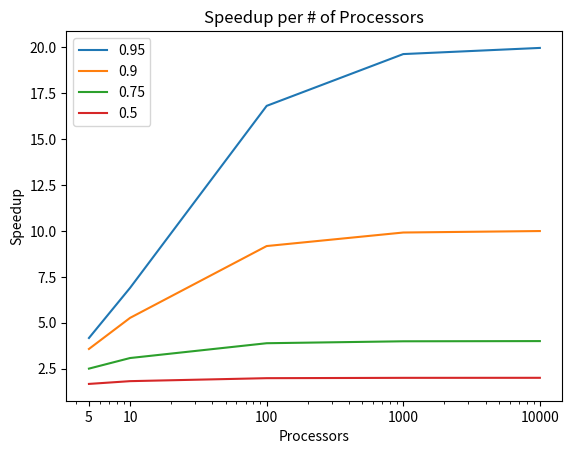

This figure's Python source:
from matplotlib import pyplot as plt

def speed_up(p, fp, fs):
    speedup = 1/(fs + (fp/p))
    return round(speedup, 3)

def get_speedup_list(fp, plist):
    fs = 1-fp
    splist = []
    for p in plist:
        splist.append(speed_up(p, fp, fs))

    return splist

fp_list = [0.95, 0.90, 0.75, 0.50]
p_list = [5, 10, 100, 1000, 10000]
for fp in fp_list:
    speedup_list = get_speedup_list(fp, p_list)
    print(f"Speedups for fp = {fp} on each respective processor value {p_list} ==>",speedup_list)
    plt.plot(p_list, speedup_list)
    plt.xscale('log')
    plt.xticks(p_list, p_list)
    plt.legend(fp_list)
    plt.title("Speedup per # of Processors")
    plt.ylabel("Speedup")
    plt.xlabel("Processors")

plt.show()

p = 2
T1 = 0.98
Tp = 0.5
print("Ideal Run time for 2 processors: ",T1/p)
speedup = T1/Tp
print(f"Speedup on {p} processors",speedup)
efficiency = speedup/p
print(f"Efficiency on {p} processors",efficiency)

p = 8
Tp = 0.25
print("Ideal Run time for 8 processors: ",T1/p)
speedup = T1/Tp
print(f"Speedup on {p} processors",speedup)
efficiency = speedup/p
print(f"Efficiency on {p} processors",efficiency)
